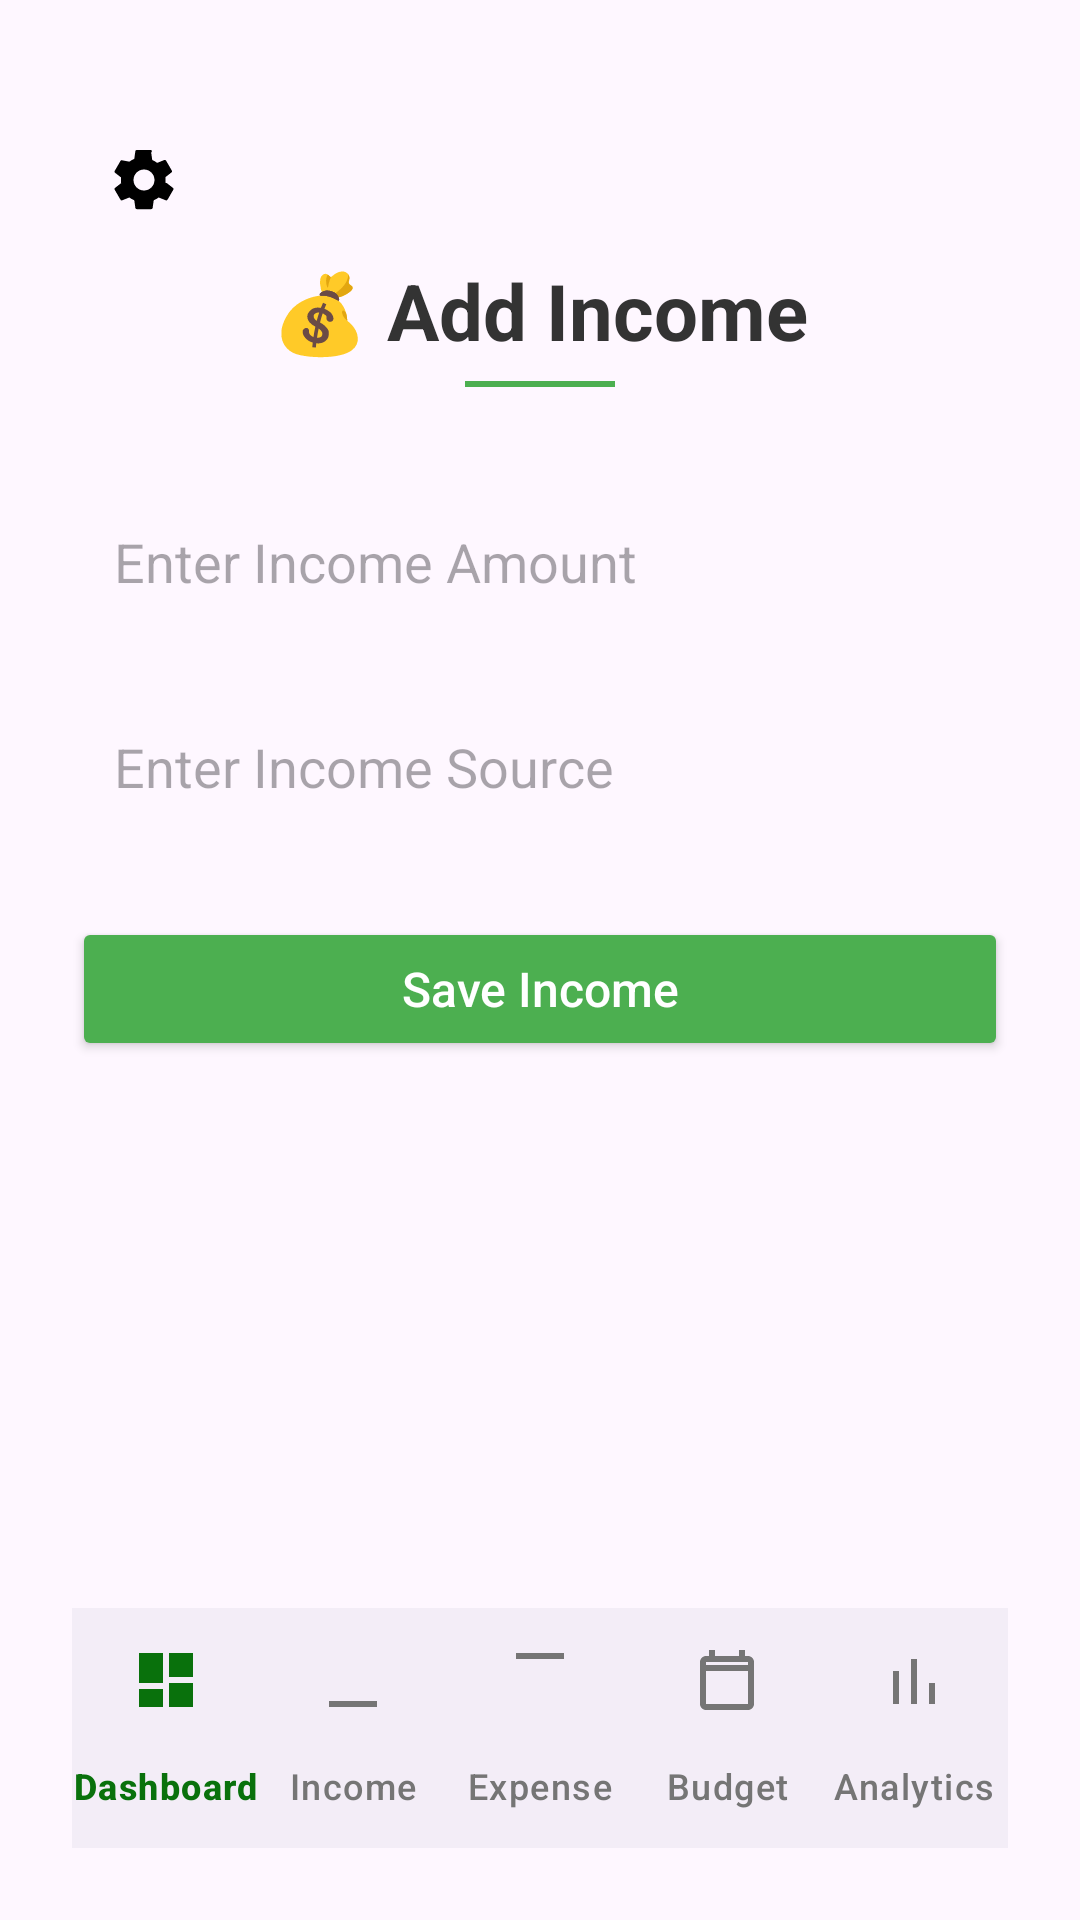

Android layout source for this screen:
<!-- AndroidManifest.xml: application theme Theme.Basicathentication -->
<!-- res/layout/activity_add_income.xml -->
<?xml version="1.0" encoding="utf-8"?>
<RelativeLayout xmlns:android="http://schemas.android.com/apk/res/android"
    xmlns:app="http://schemas.android.com/apk/res-auto"
    android:id="@+id/addIncomeLayout"
    android:layout_width="match_parent"
    android:layout_height="match_parent"
    android:padding="24dp">

    <ImageView
        android:id="@+id/setting"
        android:layout_width="40dp"
        android:layout_height="40dp"
        android:layout_alignParentTop="true"
        android:layout_marginTop="16dp"
        android:layout_marginStart="4dp"
        android:src="@drawable/ic_setting"
        android:contentDescription="Setting"
        android:background="?attr/selectableItemBackgroundBorderless"
        android:padding="4dp"
        android:scaleType="centerInside" />


    
    <ImageView
        android:id="@+id/profileIcon"
        android:layout_width="40dp"
        android:layout_height="40dp"
        android:layout_alignParentEnd="true"
        android:layout_marginTop="16dp"
        android:layout_marginStart="4dp"
        android:src="@drawable/ic_profile"
        android:contentDescription="Profile"
        android:background="?attr/selectableItemBackgroundBorderless"
        android:padding="4dp"
        android:scaleType="centerInside" />



    <TextView
        android:id="@+id/incomeTitle"
        android:layout_width="wrap_content"
        android:layout_height="wrap_content"
        android:text="💰 Add Income"
        android:textSize="26sp"
        android:textStyle="bold"
        android:textColor="#333333"
        android:layout_centerHorizontal="true"
        android:layout_marginTop="62dp" />

    <View
        android:id="@+id/underline"
        android:layout_width="50dp"
        android:layout_height="2dp"
        android:background="#4CAF50"
        android:layout_below="@id/incomeTitle"
        android:layout_centerHorizontal="true"
        android:layout_marginTop="6dp" />

    <EditText
        android:id="@+id/incomeAmountInput"
        android:layout_width="match_parent"
        android:layout_height="wrap_content"
        android:hint="Enter Income Amount"
        android:inputType="number"
        android:background="@drawable/edittext_background"
        android:padding="14dp"
        android:textColor="#000"
        android:layout_below="@id/underline"
        android:layout_marginTop="32dp" />

    <EditText
        android:id="@+id/incomeSourceInput"
        android:layout_width="match_parent"
        android:layout_height="wrap_content"
        android:hint="Enter Income Source"
        android:background="@drawable/edittext_background"
        android:padding="14dp"
        android:textColor="#000"
        android:layout_below="@id/incomeAmountInput"
        android:layout_marginTop="16dp" />

    <Button
        android:id="@+id/saveIncomeButton"
        android:layout_width="match_parent"
        android:layout_height="wrap_content"
        android:text="Save Income"
        android:textAllCaps="false"
        android:textSize="16sp"
        android:textColor="#FFFFFF"
        android:backgroundTint="#4CAF50"
        android:layout_below="@id/incomeSourceInput"
        android:layout_marginTop="24dp"
        android:padding="12dp" />

    <com.google.android.material.bottomnavigation.BottomNavigationView
        android:id="@+id/bottomNavigation"
        android:layout_width="match_parent"
        android:layout_height="wrap_content"
        android:layout_alignParentBottom="true"
        app:menu="@menu/bottom_nav_menu"
        app:labelVisibilityMode="labeled"
        app:itemIconTint="@color/selector_nav_color"
        app:itemTextColor="@color/selector_nav_color" />

</RelativeLayout>
<!-- resources referenced by this layout -->
<resources>
  <!-- drawable ic_setting (drawable) -->
  <vector xmlns:android="http://schemas.android.com/apk/res/android"
      android:width="24dp"
      android:height="24dp"
      android:viewportWidth="24"
      android:viewportHeight="24">
      <path
          android:fillColor="#000000"
          android:pathData="M19.14,12.94c0.04,-0.3 0.06,-0.61 0.06,-0.94 0,-0.33 -0.02,-0.64 -0.07,-0.94l2.03,-1.58c0.18,-0.14 0.23,-0.4 0.12,-0.61l-1.92,-3.32c-0.11,-0.21 -0.36,-0.3 -0.58,-0.22l-2.39,0.96c-0.5,-0.38 -1.04,-0.7 -1.64,-0.94l-0.36,-2.54A0.487,0.487 0 0,0 14.4,2h-4.8c-0.24,0 -0.44,0.17 -0.48,0.41l-0.36,2.54c-0.6,0.24 -1.15,0.56 -1.64,0.94L4.73,5.44c-0.22,-0.09 -0.47,0.01 -0.58,0.22l-1.92,3.32c-0.11,0.21 -0.06,0.47 0.12,0.61l2.03,1.58c-0.05,0.3 -0.07,0.61 -0.07,0.94 0,0.33 0.02,0.64 0.07,0.94l-2.03,1.58c-0.18,0.14 -0.23,0.4 -0.12,0.61l1.92,3.32c0.11,0.21 0.36,0.3 0.58,0.22l2.39,-0.96c0.5,0.38 1.04,0.7 1.64,0.94l0.36,2.54c0.04,0.24 0.24,0.41 0.48,0.41h4.8c0.24,0 0.44,-0.17 0.48,-0.41l0.36,-2.54c0.6,-0.24 1.15,-0.56 1.64,-0.94l2.39,0.96c0.22,0.09 0.47,-0.01 0.58,-0.22l1.92,-3.32c0.11,-0.21 0.06,-0.47 -0.12,-0.61l-2.03,-1.58zM12,15.5c-1.93,0 -3.5,-1.57 -3.5,-3.5s1.57,-3.5 3.5,-3.5 3.5,1.57 3.5,3.5 -1.57,3.5 -3.5,3.5z"/>
  </vector>
  <style name="Theme.Basicathentication" parent="Base.Theme.Basicathentication" />
  <style name="Base.Theme.Basicathentication" parent="Theme.Material3.DayNight.NoActionBar">
          
          
      </style>
</resources>
